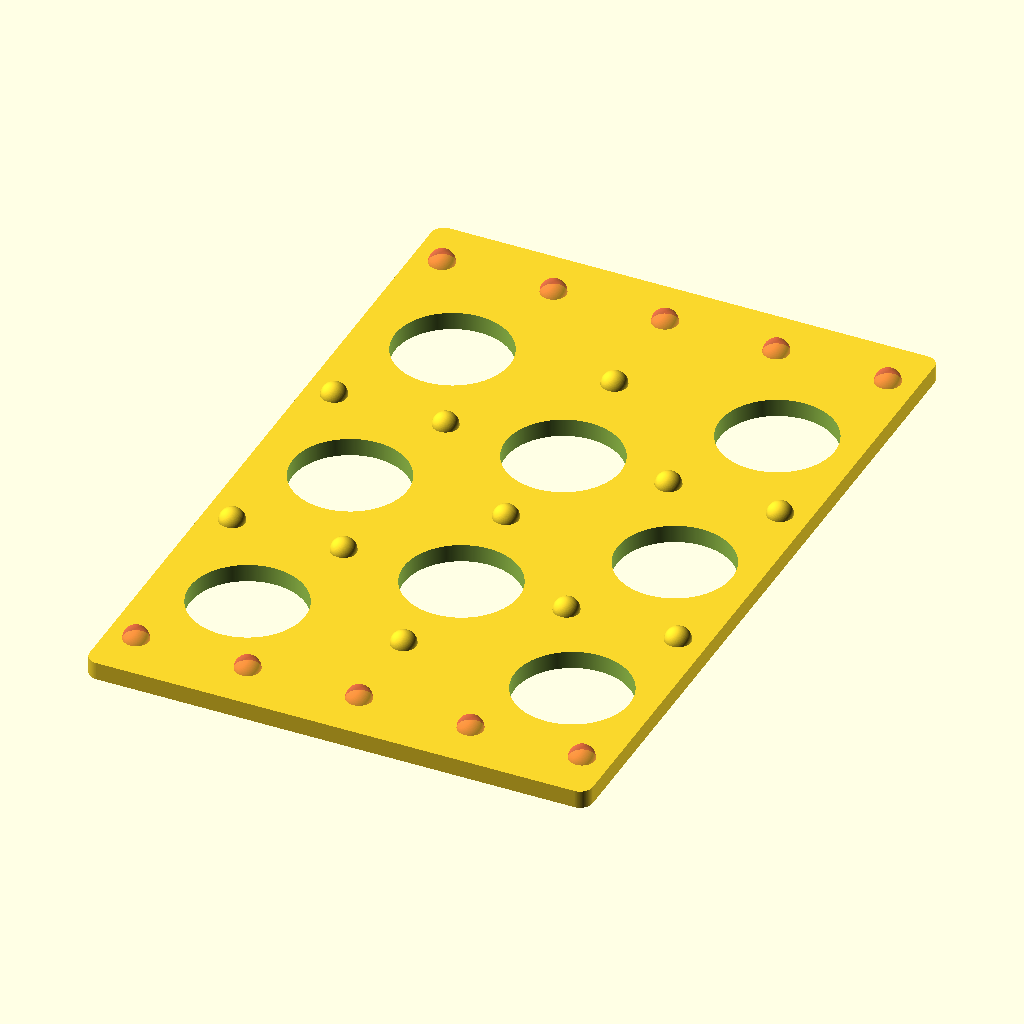
Cell 1: rendered with the file's own defaults.
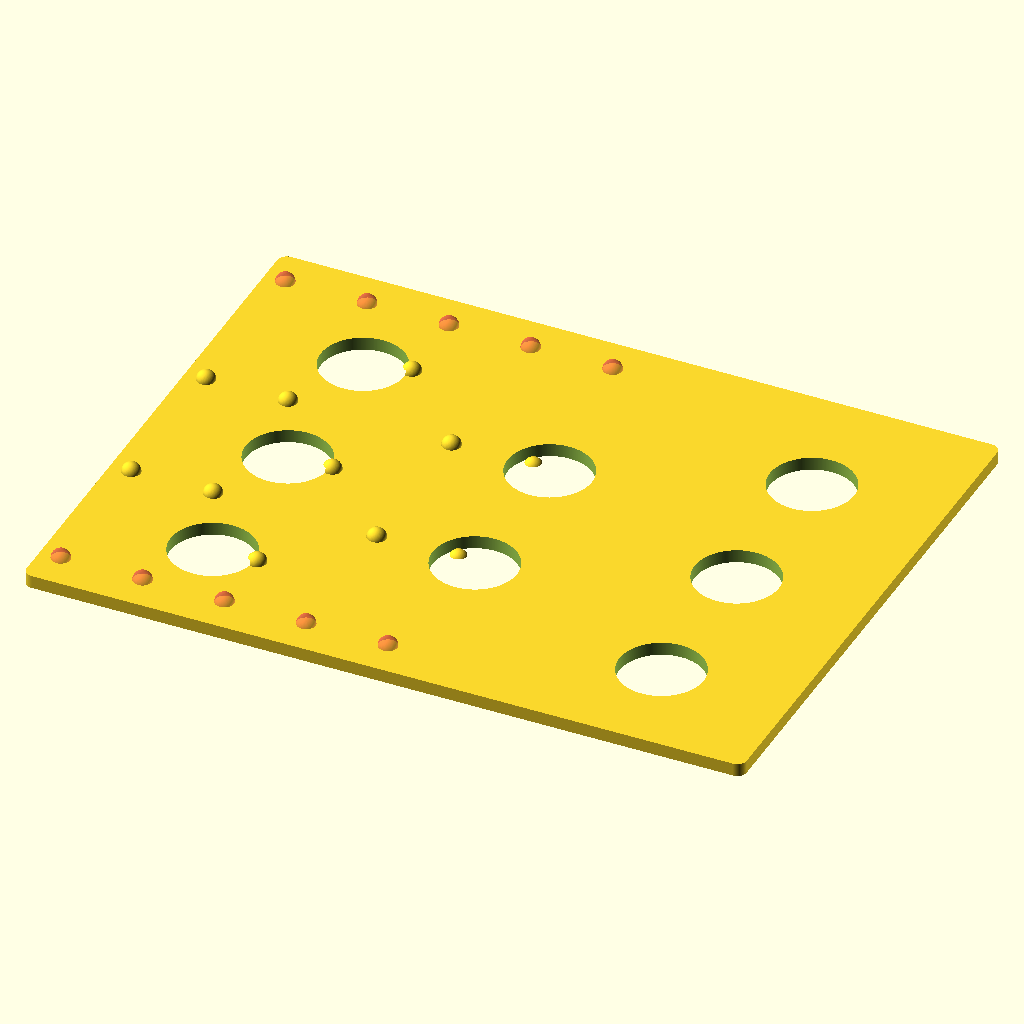
Cell 2: the same model with tray_Dimension_x = 150.
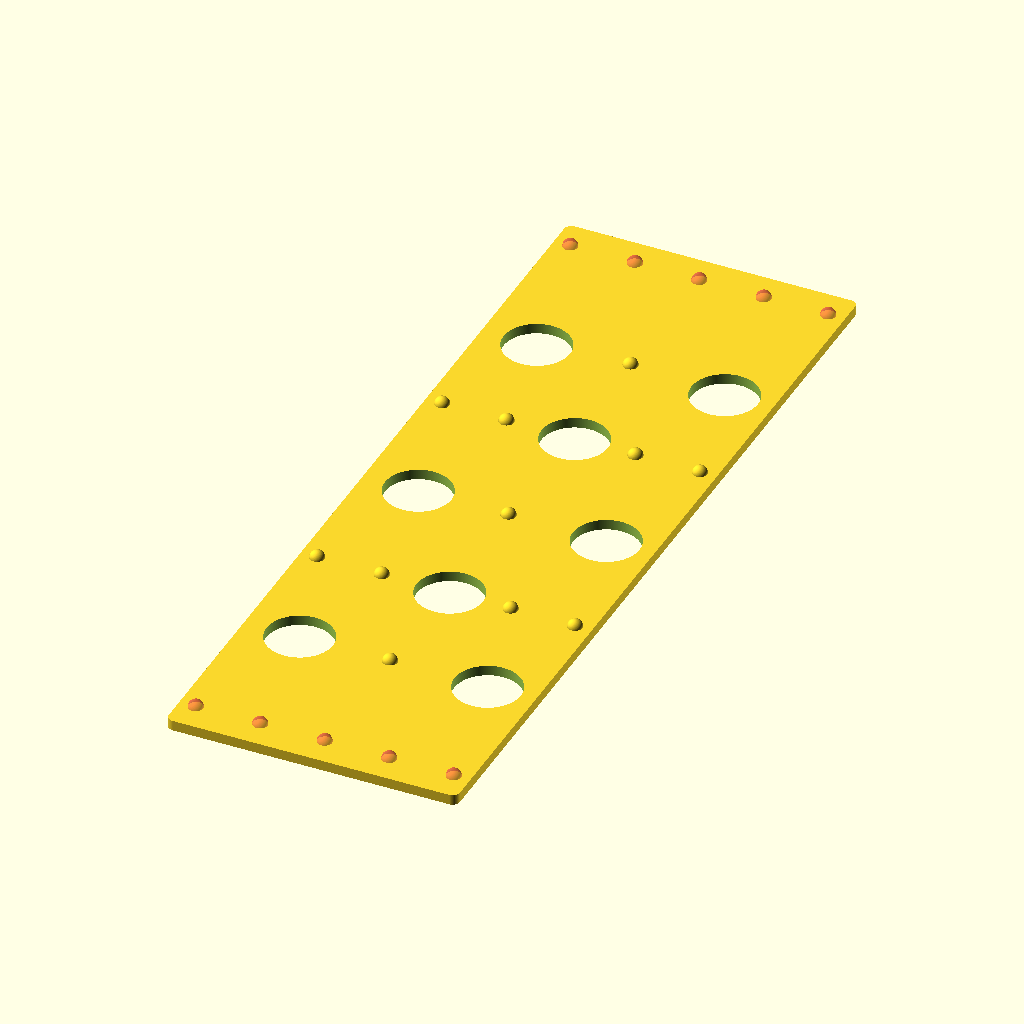
Cell 3 — tray_Dimension_y set to 230, the other parameters unchanged.
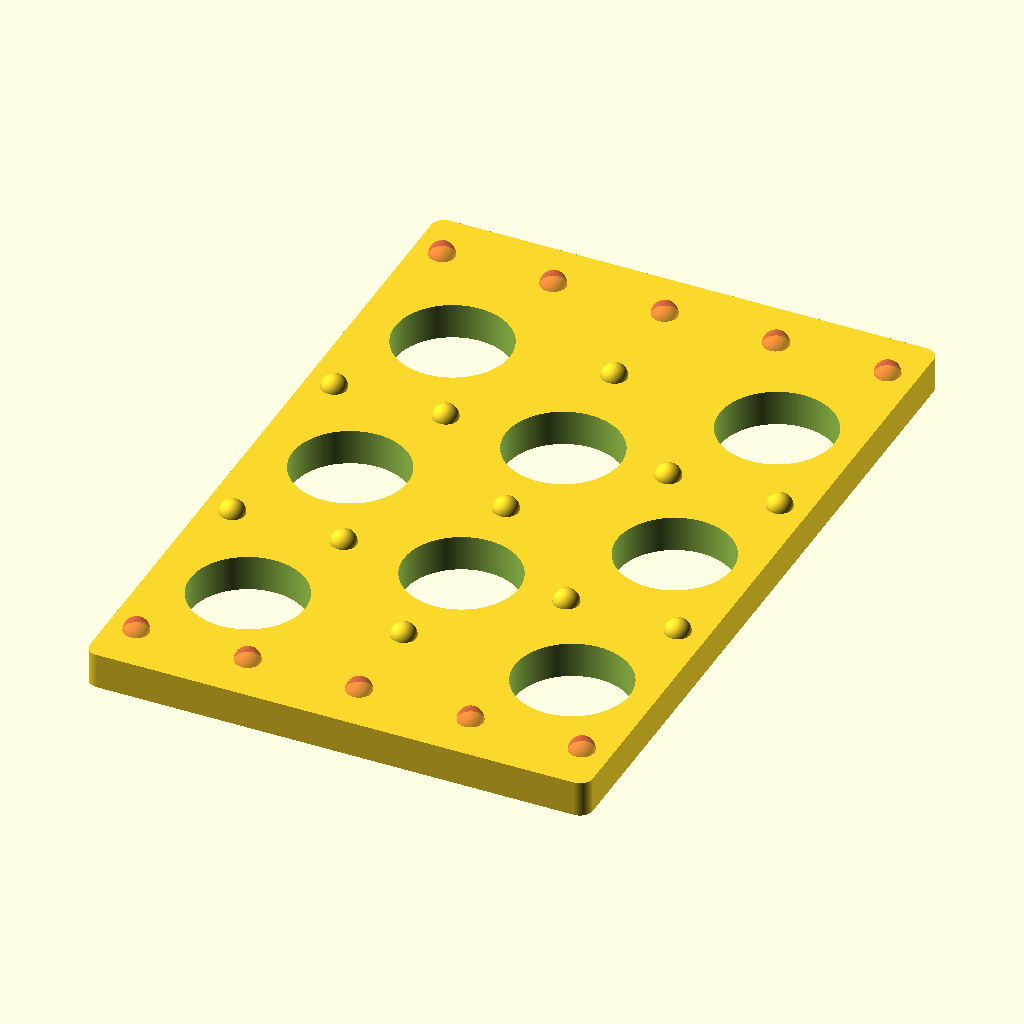
Cell 4: the same model with tray_height = 5.6.
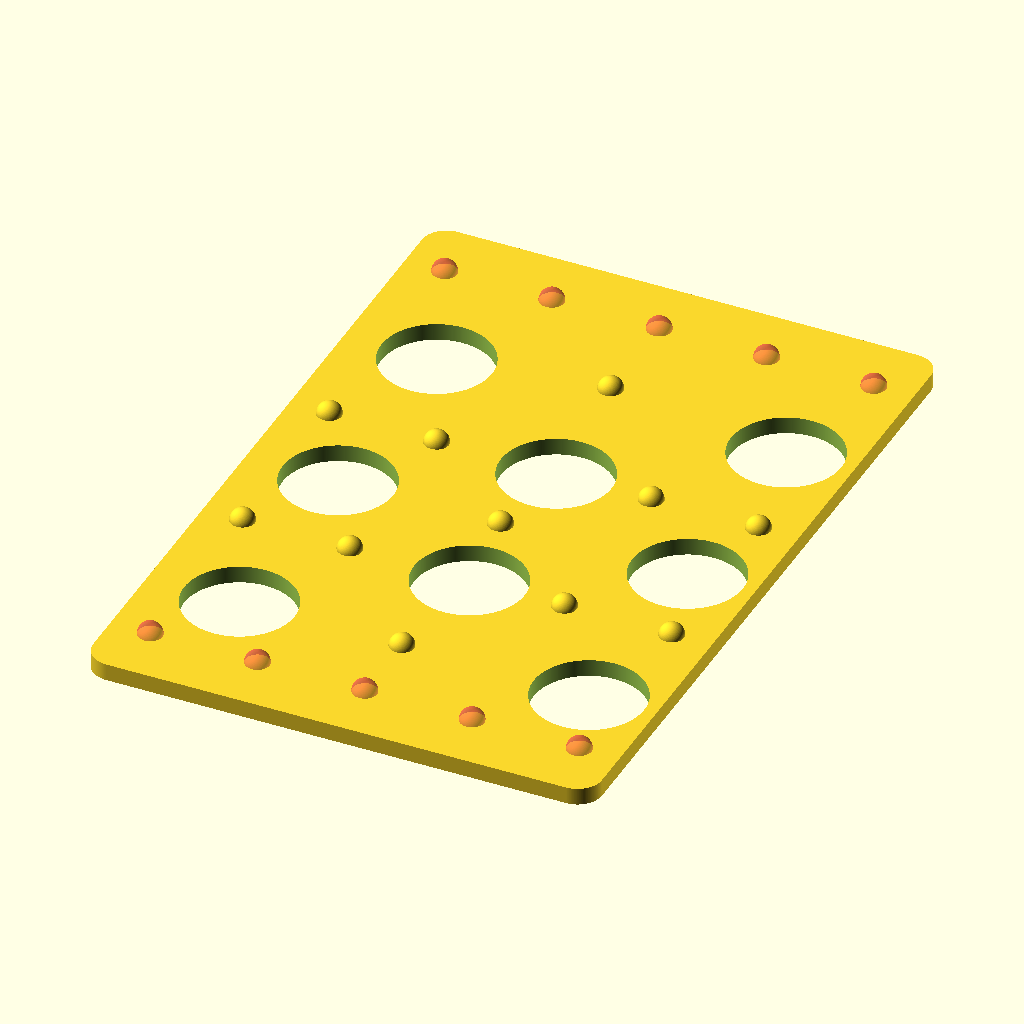
Cell 5: border_Diameter = 4 (everything else at default).
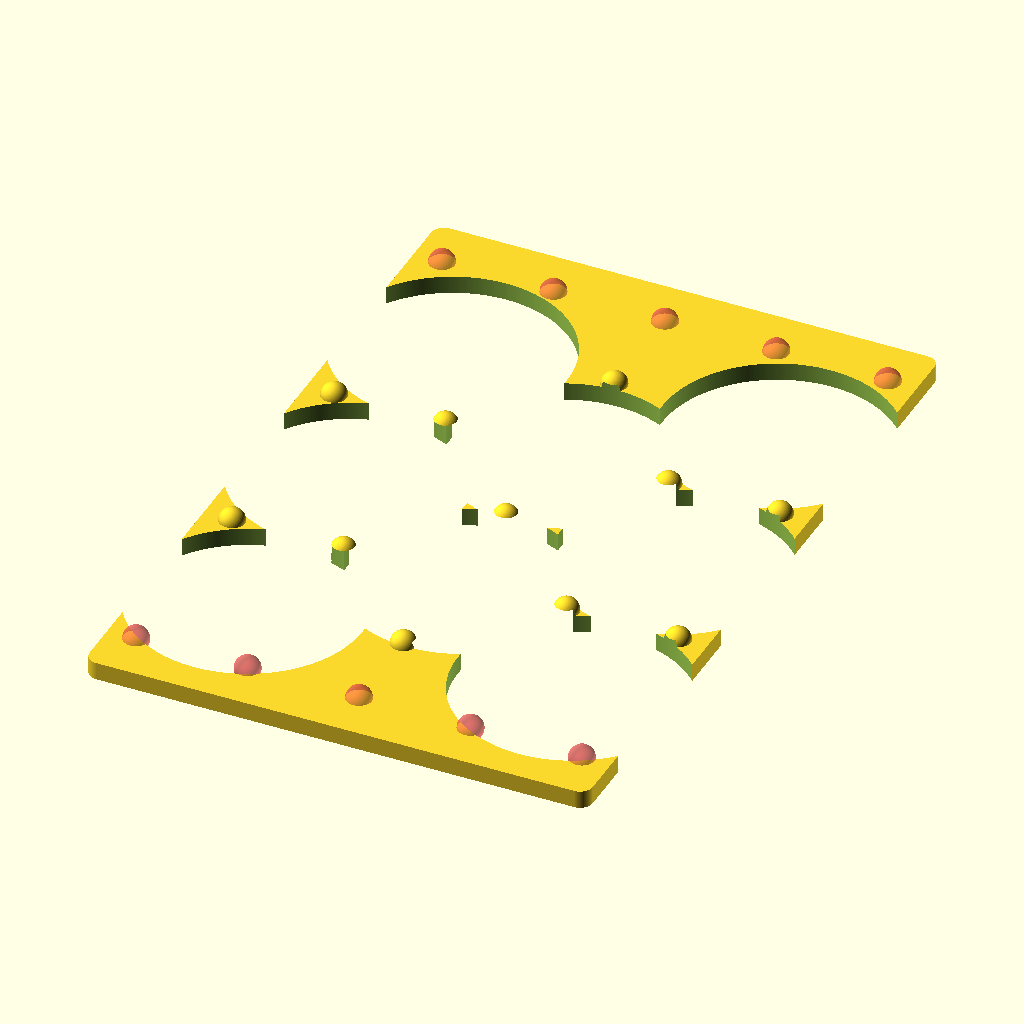
Cell 6: the same model with vent_Diameter = 36.
The same orthographic view direction (rotation 55°, 0°, 25°; colour scheme Cornfield) for every cell, with the view re-fitted per cell, so scale and position can differ between cells.
The OpenSCAD source (Soap Dish/Soap Dish.scad):
$fa = 1; // minimum angle -- use for final rendering
$fs = 0.1; // minumum size -- use for final rendering

tray_Dimension_x = 75;
tray_Dimension_y = 115;
tray_height = 2.8;

border_Diameter = 2;
vent_Diameter = 18;

nub_Diameter = 4;

dish_Height = 15;
tolerance = 0.4;
lip_Depth = 1.5;
// wall_Thickness = 2.8;
wall_Thickness = 5.0;

tray();
// dish();
// articulated();


module articulated()
{
	dish();
	translate( [border_Diameter - (tolerance*2), border_Diameter - (tolerance*2), dish_Height] ) tray();
}

module dish()
{
	difference()
	{
		{
			translate( [0, 0, 0] ) linear_extrude( height = dish_Height + tray_height ) offset( r = border_Diameter ) square( size = [tray_Dimension_x + wall_Thickness, tray_Dimension_y + wall_Thickness] );
		}
		{
			union()
			{
				translate( [(wall_Thickness/2) + (lip_Depth/2), (wall_Thickness/2) + (lip_Depth/2), -1] ) linear_extrude( height = dish_Height + 2 ) offset( r = border_Diameter ) square( size = [tray_Dimension_x - lip_Depth, tray_Dimension_y - lip_Depth] );
				translate( [(wall_Thickness/2) + (tolerance/2), (wall_Thickness/2) + (tolerance/2), dish_Height] ) linear_extrude( height = tray_height + 1 ) offset( r = border_Diameter ) square( size = [tray_Dimension_x + tolerance, tray_Dimension_y + tolerance] );
				bottom_Drain_Holes();
			}
		}
	}
}

module bottom_Drain_Holes()
{
	bdh_Diamter = 12;

	translate( [tray_Dimension_x/4, wall_Thickness, -3] )
		scale( [1, 1, 1.33] )
		rotate( [90, 0, 0] )
		cylinder( d = bdh_Diamter, h = (wall_Thickness + border_Diameter + 2) );
	translate( [tray_Dimension_x - (tray_Dimension_x/4) + (bdh_Diamter/2), wall_Thickness, -3] )
		scale( [1, 1, 1.33] )
		rotate( [90, 0, 0] )
		cylinder( d = bdh_Diamter, h = (wall_Thickness + border_Diameter + 2) );

	translate( [0, tray_Dimension_y + wall_Thickness, 0] )
	{
		translate( [tray_Dimension_x/4, wall_Thickness, -3] )
			scale( [1, 1, 1.33] )
			rotate( [90, 0, 0] )
			cylinder( d = bdh_Diamter, h = (wall_Thickness + border_Diameter + 2) );
		translate( [tray_Dimension_x - (tray_Dimension_x/4) + (bdh_Diamter/2), wall_Thickness, -3] )
			scale( [1, 1, 1.33] )
			rotate( [90, 0, 0] )
			cylinder( d = bdh_Diamter, h = (wall_Thickness + border_Diameter + 2) );
	}


	translate( [-1 * wall_Thickness, tray_Dimension_y/5, -3] )
		scale( [1, 1, 1.33] )
		rotate( [0, 90, 0] )
		cylinder( d = bdh_Diamter, h = (wall_Thickness + border_Diameter + 2) );
	translate( [-1 * wall_Thickness, (tray_Dimension_y + (bdh_Diamter/2)) - (tray_Dimension_y/5), -3] )
		scale( [1, 1, 1.33] )
		rotate( [0, 90, 0] )
		cylinder( d = bdh_Diamter, h = (wall_Thickness + border_Diameter + 2) );
	translate( [-1 * wall_Thickness, (tray_Dimension_y + (bdh_Diamter/5)) - (tray_Dimension_y/2), -3] )
		scale( [1, 1, 1.33] )
		rotate( [0, 90, 0] )
		cylinder( d = bdh_Diamter, h = (wall_Thickness + border_Diameter + 2) );

	translate( [tray_Dimension_x + wall_Thickness, 0, 0] )
	{
		translate( [-1 * wall_Thickness, tray_Dimension_y/5, -3] )
			scale( [1, 1, 1.33] )
			rotate( [0, 90, 0] )
			cylinder( d = bdh_Diamter, h = (wall_Thickness + border_Diameter + 2) );
		translate( [-1 * wall_Thickness, (tray_Dimension_y + (bdh_Diamter/2)) - (tray_Dimension_y/5), -3] )
			scale( [1, 1, 1.33] )
			rotate( [0, 90, 0] )
			cylinder( d = bdh_Diamter, h = (wall_Thickness + border_Diameter + 2) );
		translate( [-1 * wall_Thickness, (tray_Dimension_y + (bdh_Diamter/5)) - (tray_Dimension_y/2), -3] )
			scale( [1, 1, 1.33] )
			rotate( [0, 90, 0] )
			cylinder( d = bdh_Diamter, h = (wall_Thickness + border_Diameter + 2) );
	}
}

module tray()
{
	difference()
	{
		{
			union()
			{
				linear_extrude( height = tray_height ) offset( r = border_Diameter ) square( size = [tray_Dimension_x, tray_Dimension_y] );
				translate( [0, 0, tray_height] ) nubs();
			}
		}
		{
			union()
			{
				drain_Holes();
				translate( [-10, -10, -10] ) cube( [150, 150, 10] );
			}
		}
	}
}

module nubs()
{
	buffer_x = 2.5;
	buffer_y = 6;
	distance = 17.5;

	#translate( [buffer_x, buffer_y, 0] )
	{
		nub();
		translate( [distance, 0, 0] ) nub();
		translate( [distance*2, 0, 0] ) nub();
		translate( [distance*3, 0, 0] ) nub();
		translate( [distance*4, 0, 0] ) nub();
	}
	#translate( [buffer_x, tray_Dimension_y - buffer_y, 0] )
	{
		nub();
		translate( [distance, 0, 0] ) nub();
		translate( [distance*2, 0, 0] ) nub();
		translate( [distance*3, 0, 0] ) nub();
		translate( [distance*4, 0, 0] ) nub();
	}

	translate( [buffer_x, (tray_Dimension_y/3), 0] )
	{
		nub();
		translate( [distance, 0, 0] ) nub();
		translate( [distance*3, 0, 0] ) nub();
		translate( [distance*4, 0, 0] ) nub();
	}
	translate( [buffer_x, tray_Dimension_y - ((tray_Dimension_y/3) + (border_Diameter * 2)), 0] )
	{
		nub();
		translate( [distance, 0, 0] ) nub();
		translate( [distance*3, 0, 0] ) nub();
		translate( [distance*4, 0, 0] ) nub();
	}

	translate( [buffer_x, (tray_Dimension_y/5) - border_Diameter, 0] )
	{
		translate( [distance*2, 0, 0] ) nub();
	}
	translate( [buffer_x, tray_Dimension_y - ((tray_Dimension_y/5) + 0), 0] )
	{
		translate( [distance*2, 0, 0] ) nub();
	}
	translate( [buffer_x, (tray_Dimension_y/2) - border_Diameter, 0] )
	{
		translate( [distance*2, 0, 0] ) nub();
	}

}

module nub()
{
	sphere( d = nub_Diameter );
}

module drain_Holes()
{
	union()
	{
		translate( [((tray_Dimension_x/5) - (border_Diameter)), (tray_Dimension_y/5) - border_Diameter, -1] )
			cylinder( d = vent_Diameter, h = tray_height + 2 );
		translate( [((tray_Dimension_x/5) - (border_Diameter)), (tray_Dimension_y/2) - border_Diameter, -1] )
			cylinder( d = vent_Diameter, h = tray_height + 2 );
		translate( [((tray_Dimension_x/5) - (border_Diameter)), tray_Dimension_y - ((tray_Dimension_y/5) + border_Diameter), -1] )
			cylinder( d = vent_Diameter, h = tray_height + 2 );

		translate( [(tray_Dimension_x + border_Diameter) - ((tray_Dimension_x/5) - (border_Diameter)), (tray_Dimension_y/5) - border_Diameter, -1] )
			cylinder( d = vent_Diameter, h = tray_height + 2 );
		translate( [(tray_Dimension_x + border_Diameter) - ((tray_Dimension_x/5) - (border_Diameter)), (tray_Dimension_y/2) - border_Diameter, -1] )
			cylinder( d = vent_Diameter, h = tray_height + 2 );
		translate( [(tray_Dimension_x + border_Diameter) - ((tray_Dimension_x/5) - (border_Diameter)), tray_Dimension_y - ((tray_Dimension_y/5) + border_Diameter), -1] )
			cylinder( d = vent_Diameter, h = tray_height + 2 );

		// translate( [((tray_Dimension_x/2) + (border_Diameter/2)), (tray_Dimension_y/10) - border_Diameter, -1] )
		// 	cylinder( d = vent_Diameter, h = tray_height + 2 );
		// translate( [((tray_Dimension_x/2) + (border_Diameter/2)), tray_Dimension_y - ((tray_Dimension_y/10) - border_Diameter), -1] )
		// 	cylinder( d = vent_Diameter, h = tray_height + 2 );

		translate( [((tray_Dimension_x/2) + (border_Diameter/2)), (tray_Dimension_y/3) + 0, -1] )
			cylinder( d = vent_Diameter, h = tray_height + 2 );
		translate( [((tray_Dimension_x/2) + (border_Diameter/2)), tray_Dimension_y - ((tray_Dimension_y/3) + (border_Diameter * 2)), -1] )
			cylinder( d = vent_Diameter, h = tray_height + 2 );
	}
}
Customizer parameters (derived from the source; name, type, default, range or options):
tray_Dimension_x: number, default 75
tray_Dimension_y: number, default 115
tray_height: number, default 2.8
border_Diameter: number, default 2
vent_Diameter: number, default 18
nub_Diameter: number, default 4
dish_Height: number, default 15
tolerance: number, default 0.4
lip_Depth: number, default 1.5
wall_Thickness: number, default 5
